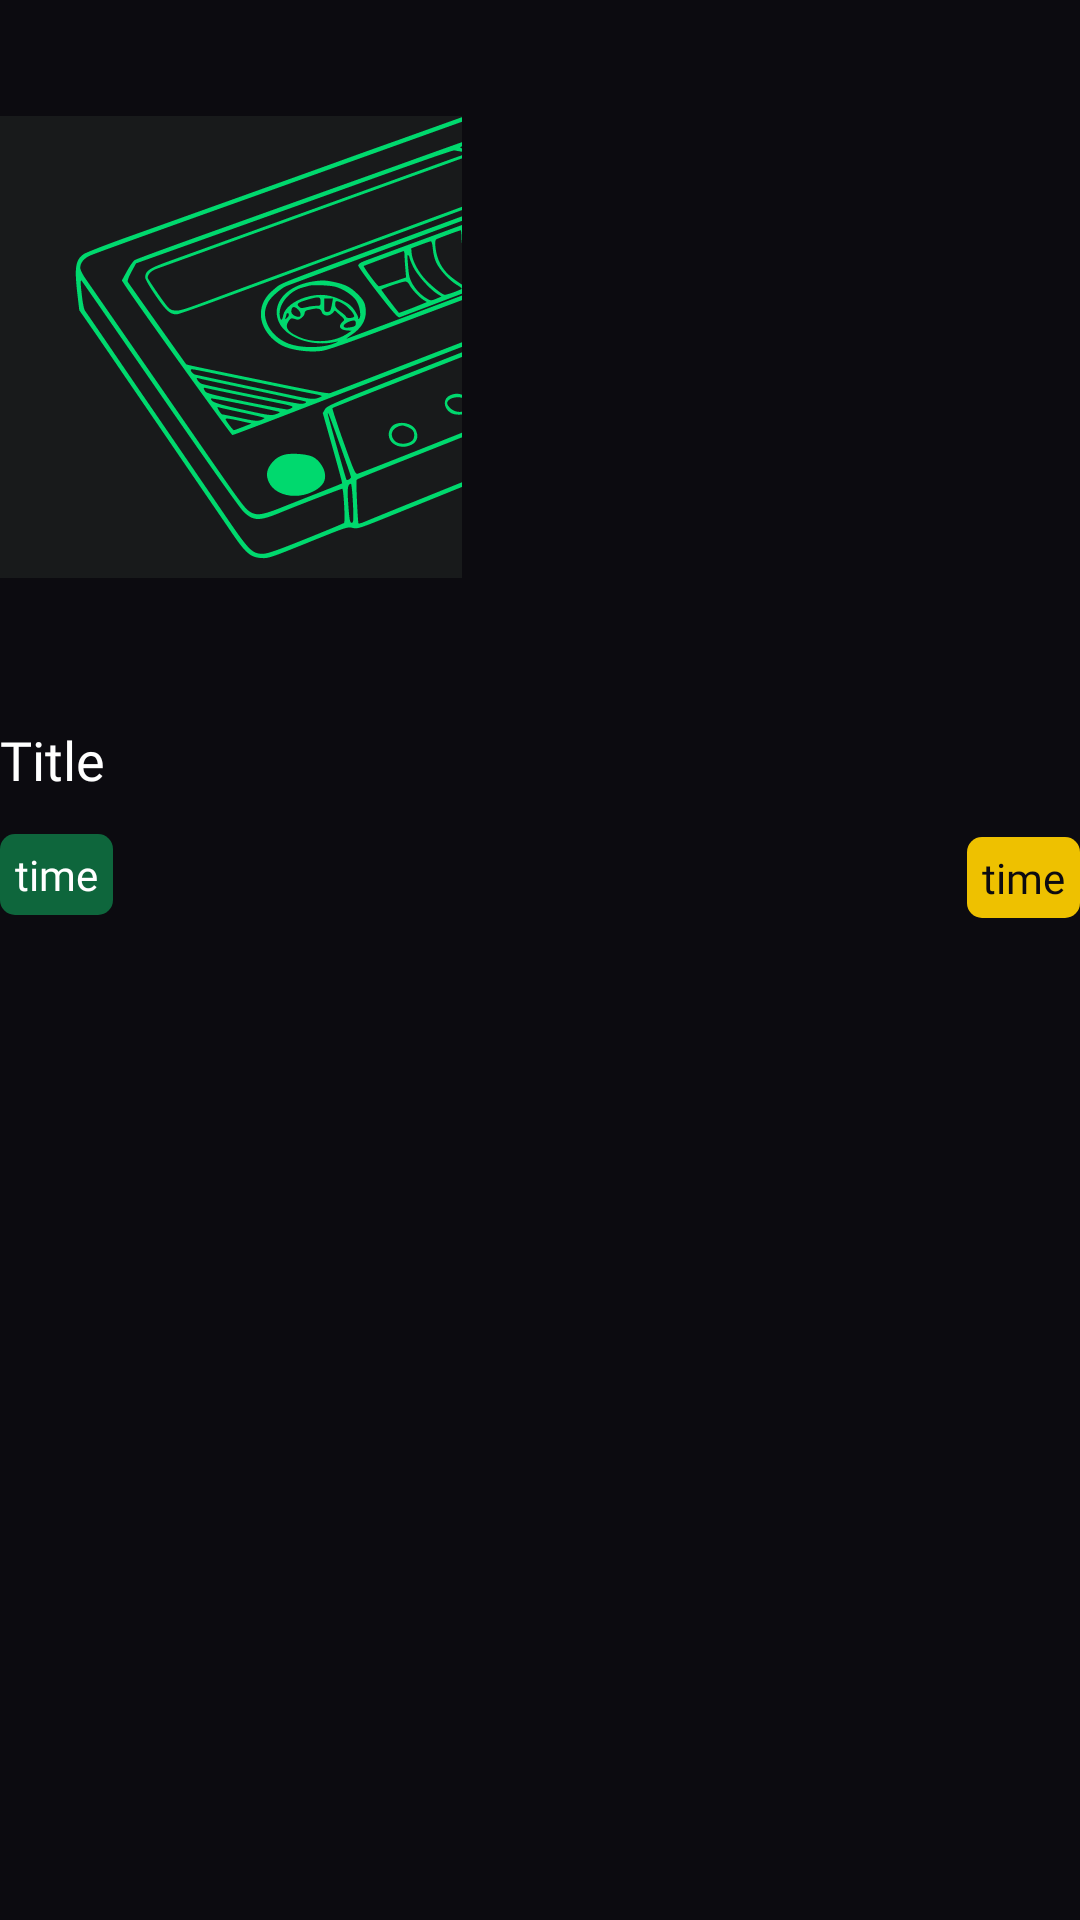

This screen was rendered from an Android layout file. Write that file and the resources it references.
<!-- AndroidManifest.xml: application theme Theme.Cassette -->
<!-- res/layout/list_film_item.xml -->
<?xml version="1.0" encoding="utf-8"?>
<androidx.cardview.widget.CardView xmlns:android="http://schemas.android.com/apk/res/android"
    xmlns:app="http://schemas.android.com/apk/res-auto"
    xmlns:tools="http://schemas.android.com/tools"
    android:id="@+id/cardView"
    android:layout_width="wrap_content"
    android:layout_height="wrap_content"
    android:layout_marginBottom="30dp"
    android:background="@color/Dark_grey"
    android:backgroundTint="@color/Dark_grey"
    app:cardBackgroundColor="#181A1B"
    app:cardCornerRadius="0dp">


    <androidx.constraintlayout.widget.ConstraintLayout
        android:layout_width="match_parent"
        android:layout_height="310dp"
        android:background="#00FFFFFF"
        android:backgroundTint="#00FFFFFF">

        <ImageView
            android:id="@+id/imageView3"
            android:layout_width="154dp"
            android:layout_height="231dp"
            android:src="@drawable/icon"
            app:layout_constraintStart_toStartOf="parent"
            app:layout_constraintTop_toTopOf="parent" />

        <TextView
            android:id="@+id/textView3"
            android:layout_width="wrap_content"
            android:layout_height="wrap_content"
            android:layout_marginTop="10dp"
            android:fontFamily="@font/ubuntu_regular"
            android:text="@string/title"
            android:textColor="@color/white"
            android:textSize="18sp"
            app:layout_constraintStart_toStartOf="parent"
            app:layout_constraintTop_toBottomOf="@+id/imageView3" />

        <TextView
            android:id="@+id/TV_time"
            android:layout_width="wrap_content"
            android:layout_height="wrap_content"
            android:layout_marginBottom="5dp"
            android:background="@drawable/time_bg"
            android:fontFamily="@font/ubuntu_light"
            android:text="@string/time"
            android:textColor="@color/white"
            android:textSize="14sp"
            app:layout_constraintBottom_toBottomOf="parent"
            app:layout_constraintStart_toStartOf="parent"
            tools:ignore="SmallSp" />

        <TextView
            android:id="@+id/TV_Imdb"
            android:layout_width="wrap_content"
            android:layout_height="wrap_content"
            android:layout_marginBottom="4dp"
            android:background="@drawable/btn_imdb"
            android:fontFamily="@font/ubuntu_light"
            android:text="@string/time"

            android:textColor="@color/Dark_grey"
            android:textSize="14sp"
            app:layout_constraintBottom_toBottomOf="parent"
            app:layout_constraintEnd_toEndOf="parent"
            tools:ignore="SmallSp" />

    </androidx.constraintlayout.widget.ConstraintLayout>
</androidx.cardview.widget.CardView>
<!-- resources referenced by this layout -->
<resources>
  <color name="Dark_grey">#0C0B10</color>
  <color name="white">#FFFFFFFF</color>
  <!-- drawable btn_imdb (drawable) -->
  <?xml version="1.0" encoding="utf-8"?>
  <selector xmlns:android="http://schemas.android.com/apk/res/android">
      <item>
          <shape android:shape="rectangle">
              <solid android:color="@color/Yellow"/>
              <corners android:radius="5dp"/>
              <padding android:bottom="4dp"
                  android:left="5dp"
                  android:right="5dp"
                  android:top="4dp"/>
          </shape>
      </item>
  </selector>
  <!-- drawable icon: vector/xml drawable (drawable, 21254 chars, omitted) -->
  <!-- drawable time_bg (drawable) -->
  <?xml version="1.0" encoding="utf-8"?>
  <selector xmlns:android="http://schemas.android.com/apk/res/android">
      <item>
          <shape android:shape="rectangle">
              <solid android:color="@color/Green"/>
              <corners android:radius="5dp"/>
              <padding android:bottom="4dp"
                  android:left="5dp"
                  android:right="5dp"
                  android:top="4dp"/>
          </shape>
      </item>S
  </selector>
  <string name="time">time</string>
  <string name="title">Title</string>
  <style name="Theme.Cassette" parent="Base.Theme.Cassette" />
  <color name="Yellow">#EEC100</color>
  <color name="Green">#FF0E663C</color>
  <style name="Base.Theme.Cassette" parent="Theme.AppCompat.Light.NoActionBar">
          <item name="android:editTextColor">@color/Light_gray</item>
          <item name="android:textColorHint">@color/Light_gray</item>
          
          
      </style>
  <color name="Light_gray">#FFC6C1B9</color>
</resources>
